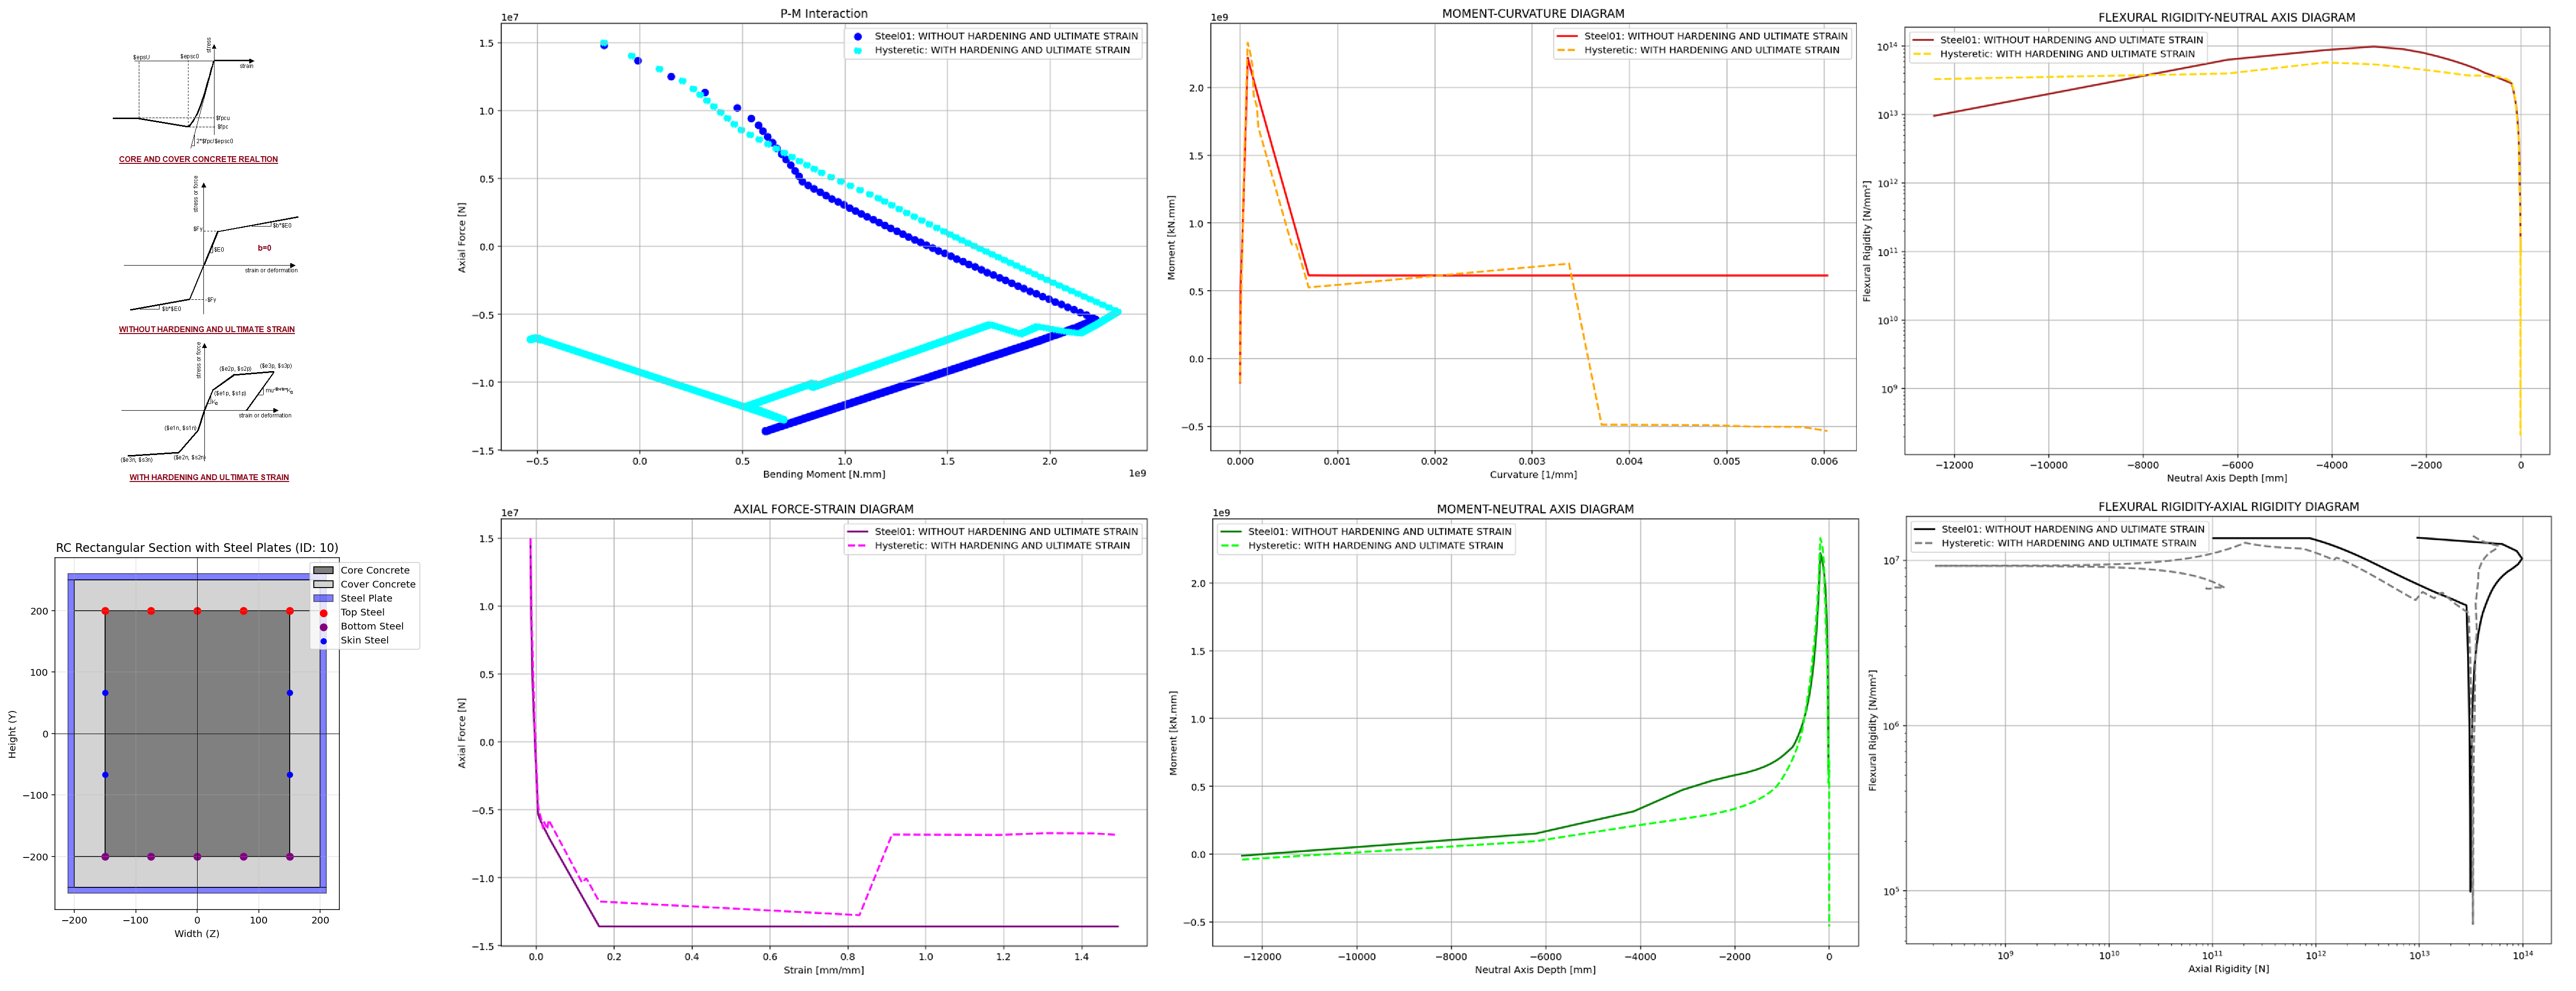

The Python source for this figure:
###########################################################################################################
#                      >> IN THE NAME OF ALLAH, THE MOST GRACIOUS, THE MOST MERCIFUL <<                   #
#             OPTIMIZATION OF PLATE THICKNESS WITH COMPARATIVE ANALYSIS OF AXIAL FORCE–MOMENT (P–M)       #
#                       INTERACTION IN CONFINED REINFORCED CONCRETE WITH PLATE                            #
#     COMPOSITE SECTIONS: EVALUATING STRAIN HARDENING AND ULTIMATE STRAIN CRITERIA USING OPENSEES         #
#---------------------------------------------------------------------------------------------------------#
#                                OPTIMIZATION ALGORITHM : NEWTON-RAPHSON METHOD                           # 
#---------------------------------------------------------------------------------------------------------#
#                          THIS PROGRAM WRITTEN BY SALAR DELAVAR GHASHGHAEI (QASHQAI)                     #
#                                   EMAIL: salar.d.ghashghaei@gmail.com                                   #
###########################################################################################################
"""
Performs a comparative analysis of reinforced concrete columns' axial force-moment (P-M)
 interaction behavior using OpenSeesPy.

1. Objective: 
    Evaluates how steel plate , rebar reinforcement strain hardening and ultimate strain criteria affect P-M
    interaction capacity, crucial for seismic design where ductility matters.

2. Materials:
   - Concrete: Confined (core) and unconfined (cover) modeled with `Concrete01` material laws.
   - *Steel: Two models - `Steel01` (elastic-perfectly plastic) vs. `Hysteretic` (includes hardening & fracture).

3. Section Modeling: Creates a rectangular RC cross-section with fiber discretization. Core concrete is confined,
 cover concrete unconfined, with rebars placed at edges and mid-depth.

4. Analysis Method: Uses a displacement-controlled approach to simulate increasing curvature/strain. For each strain level:
   - Applies strain compatibility (plane sections remain plane)
   - Computes axial force (P) and moment (M) using nonlinear static analysis.

5. Key Outputs:
   - P-M interaction diagrams
   - Moment-curvature relationships
   - Neutral axis depth trends
   - Flexural rigidity (EI) variations

6. Comparison: Contrasts two steel models:
   - *Without hardening*: Brittle failure, lower ductility
   - *With hardening*: Enhanced ductility, gradual strength degradation

7. Seismic Relevance: Strain hardening improves energy dissipation capacity - critical for
 earthquake-resistant structures. Ultimate strain criteria help predict failure thresholds under cyclic loading.

8. Visualization: Generates 6 plots including P-M curves, moment-curvature, and EI relationships
 to visualize performance differences.

9. Data Export: Results exported to Excel for quantitative comparison (e.g., moment capacity at 2% drift).

10. Application: Helps engineers choose appropriate material models for performance-based seismic design,
 assessing how confinement and steel hardening influence collapse prevention mechanisms.

This analysis directly supports seismic detailing decisions by quantifying how material nonlinearities
 affect global section behavior under combined loading.
"""
import time as TI
import openseespy.opensees as ops
import matplotlib.pyplot as plt
import numpy as np
import ANALYSIS_FUNCTION as S02
import COMPOSITE_CONCRETE_SECTION_FUN as S03

# Define materials for nonlinear columns
# Define parameters (units: mm, N)
# ------------------------------------------
# CONCRETE                  tag   f'c        ec0   f'cu        ecu
# Core concrete (confined)
fcC = -27.6         # [N/mm²] Concrete Compressive Strength
ec0C = -0.0045      # [mm/mm] Concrete Compressive Strain
fcUC = -21          # [N/mm²] Concrete Compressive Ultimate Strength
ecuC = -0.015       # [mm/mm] Concrete Compressive Ultimate Strain

# Cover concrete (unconfined)
fcU = -18           # [N/mm²] Concrete Compressive Strength
ec0U = -0.0025      # [mm/mm] Concrete Compressive Strain
fcUU = -2           # [N/mm²] Concrete Compressive Ultimate Strength
ecuU = -0.008       # [mm/mm] Concrete Compressive Ultimate Strain
 
# STEEL
# Reinforcing steel
fy = 400          # [N/mm²] Steel Rebar Yield Strength   
Es = 2e5          # [N/mm²] Modulus of Elasticity
ey = fy/Es        # [mm/mm] Steel Rebar Yield Strain
fu = 1.1818*fy    # [N/mm²] Steel Rebar Ultimate Strength
esu = 0.12        # [mm/mm] Steel Rebar Ultimate Strain
Esh = (fu - fy)/(esu - ey)
Bs = Esh / Es

# Steel Plate
fyP = 240          # [N/mm²] Steel Rebar Yield Strength   
EsP = 2e5          # [N/mm²] Modulus of Elasticity
eyP = fyP/EsP      # [mm/mm] Steel Rebar Yield Strain
fuP = 1.1818*fyP   # [N/mm²] Steel Rebar Ultimate Strength
esuP = 0.25        # [mm/mm] Steel Rebar Ultimate Strain
EshP = (fuP - fyP)/(esuP - eyP)
BsP = EshP / EsP

B = 400                 # [mm] Depth of the Section 
H = 500                 # [mm] Height of the Section  
cover = 50              # [mm] Concrete Section Cover
DIA = 25                # [mm] # Rebar Size Diameter
As = np.pi*(DIA**2)/4   # [mm²] Area of Rebar
# Define Analysis Properties
MAX_ITERATIONS = 1000      # Convergence iteration for test
MAX_TOLERANCE = 1.0e-10    # Convergence tolerance for test
#STEEL_KIND: 1 -> WITHOUT HARDENING AND ULTIMATE STRAIN
#STEEL_KIND: 2 -> WITH HARDENING AND ULTIMATE STRAIN
#%%------------------------------------------------------------------------------
def P_M_INTERACTION(b, h, cover, plateThickness, Es, fy, As, ECU, NUM, STEEL_KIND):
    # Clear previous model
    ops.wipe()
    # Define model builder
    ops.model('basic', '-ndm', 2, '-ndf', 3)
    # Define two nodes at (0,0)
    ops.node(1, 0.0, 0.0)
    ops.node(2, 0.0, 0.0)
    # Fix all degrees of freedom except axial and bending
    ops.fix(1, 1, 1, 1)
    ops.fix(2, 0, 1, 0)
    
    secTag = 10
    coreTag = 1
    coverTag = 2
    steelTag = 3
    steelPlateTag = 4
    numBarsTop, barAreaTop = 5, np.pi *(18**2)/4
    numBarsBot, barAreaBot = 5, np.pi *(20**2)/4
    numBarsIntTot, barAreaInt = 4, np.pi *(5**2)/4
    
    if STEEL_KIND == 1:# WITHOUT HARDENING AND ULTIMATE STRAIN
        ops.uniaxialMaterial('Steel01', steelTag, fy, Es, 0.0) 
        ops.uniaxialMaterial('Steel01', steelPlateTag, fyP, EsP, 0.0) 
    if STEEL_KIND == 2:# WITH HARDENING AND ULTIMATE STRAIN    
        pinchX = 0.8   # Pinching factor in X direction
        pinchY = 0.5   # Pinching factor in Y direction
        damage1 = 0.0  # Damage due to ductility
        damage2 = 0.0  # Damage due to energy
        beta = 0.1 # Stiffness degradation parameter
        ops.uniaxialMaterial('Hysteretic', steelTag, fy, ey, fu, esu, 0.2*fu, 1.1*esu, -fy, -ey, -fu, -esu, -0.2*fu, -1.1*esu, pinchX, pinchY, damage1, damage2, beta)
        
        ops.uniaxialMaterial('Hysteretic', steelPlateTag , fyP, eyP, fuP, esuP, 0.2*fuP, 1.1*esuP, -fyP, -eyP, -fuP, -esuP, -0.2*fuP, -1.1*esuP, pinchX, pinchY, damage1, damage2, beta)
        # INFO LINK: https://opensees.berkeley.edu/wiki/index.php/Hysteretic_Material


    ops.uniaxialMaterial('Concrete01', coreTag, fcC, ec0C, fcUC, ecuC)  # Core concrete (confined)
    ops.uniaxialMaterial('Concrete01', coverTag, fcU, ec0U, fcUU, ecuU) # Cover concrete (unconfined)

    d, MASS = S03.CONCRETE_CONFINED_REC_PLATE_SECTION_QUAD(secTag, H, B, cover, cover, coreTag, coverTag, steelTag, steelPlateTag,
                                          numBarsTop, barAreaTop, numBarsBot, barAreaBot, numBarsIntTot, barAreaInt,
                                          plateThickness, PLOT=True, CONCRETE_DENSITY=2500/1e9, STEEL_DENSITY=7850/1e9)

    
    # Define element
    ops.element('zeroLengthSection', 1, 1, 2, secTag)
    EY = fy / Es  # Steel yield strain

    ep_list = np.linspace(ECU, 150*EY, NUM)

    FORCE, MOMENT, STRAIN, CUR, X, EI = [], [], [], [], [], []

    ops.timeSeries('Constant', 2)
    ops.pattern('Plain', 2, 2)
    
    for ep in ep_list:
        ops.constraints('Transformation')
        ops.system('UmfPack')
        ops.algorithm('Newton')
        ops.numberer('Plain')
        ops.integrator('LoadControl', 1)
        ops.analysis('Static')

        Z = (ep - ECU) / h
        #print(ECU + Z * h / 2)
        x = ECU / Z  # Neutral Axis Depth
        ops.sp(2, 1, ECU + Z * h / 2)  # Strain at the centroid
        ops.sp(2, 3, Z)                 # Curvature
        # INFO LINK: https://openseespydoc.readthedocs.io/en/latest/src/sp.html

        OK = ops.analyze(1)
        S02.ANALYSIS(OK, 1, MAX_TOLERANCE, MAX_ITERATIONS) # CHECK THE ANALYSIS

        ops.reactions()
        p = -ops.nodeReaction(2, 1)
        m = ops.nodeReaction(2, 3)
        strain = ops.nodeDisp(2, 1)
        cur = ops.nodeDisp(2, 3)

        FORCE.append(p)
        MOMENT.append(m)
        STRAIN.append(strain)
        CUR.append(cur)
        X.append(x)
        EI.append(np.abs(m)/np.abs(cur))
        ops.wipeAnalysis()

    return FORCE, MOMENT, STRAIN, CUR, X, EI
#%%------------------------------------------------------------------------------
# DAMPING RATIO OPTIMIZATION:
plateThickness = 10    
X = plateThickness # Intial Guess Plate Thickness
ESP = 1e-5         # Finite difference derivative Convergence Tolerance
TOLERANCE = 1e-10  # Convergence Tolerance
RESIDUAL = 100     # Convergence Residual 
IT = 0             # Intial Iteration
ITMAX = 100000     # Max. Iteration

AXIAL_TARGET = 15_000_000

# Analysis Durations:
starttime = TI.process_time()

### FIND THE OPTIMUM VALUE 
while (RESIDUAL > TOLERANCE):
    # X -------------------------------------------------------
    DATA = P_M_INTERACTION(B, H, cover, X, Es, fy, As, ecuC, NUM=5000, STEEL_KIND=2)
    AXIAL, MOMENT, STRAIN, CUR, NA, EI = DATA
    print(f'PLATE THICKNESS: {X:.8e}')
    AXIAL_DEMAND = np.max(np.abs(AXIAL))
    F = AXIAL_DEMAND - AXIAL_TARGET
    print('F: ', F)
    # Xmin -------------------------------------------------------
    XMIN = X - ESP 
    DATA = P_M_INTERACTION(B, H, cover, XMIN, Es, fy, As, ecuC, NUM=5000, STEEL_KIND=2)
    AXIAL, MOMENT, STRAIN, CUR, NA, EI = DATA
    AXIAL_DEMAND_MIN = np.max(np.abs(AXIAL))
    Fmin = AXIAL_DEMAND_MIN - AXIAL_TARGET
    print('Fmin: ', Fmin)
    # Xmax -------------------------------------------------------
    XMAX = X + ESP 
    DATA = P_M_INTERACTION(B, H, cover, XMAX, Es, fy, As, ecuC, NUM=5000, STEEL_KIND=2)
    AXIAL, MOMENT, STRAIN, CUR, NA, EI = DATA
    AXIAL_DEMAND_MAX = np.max(np.abs(AXIAL))
    Fmax = AXIAL_DEMAND_MAX - AXIAL_TARGET
    print('Fmax: ', Fmax)
    # DF -------------------------------------------------------
    DF = (Fmax - Fmin)/(2 * ESP);# Calculate the Finite difference derivative of F
    print('DF: ', DF)
    # DX -------------------------------------------------------
    DX = F / DF;        # Calculate dx
    print('DX: ', DX)
    # RESIDUAL -------------------------------------------------
    RESIDUAL = abs(DX); # Calculate residual
    
    print('IT: ', IT+1,' - RESIDUAL: ', RESIDUAL,' - PLATE THICKNESS: ', X,'\n')
    X -= DX;            # update X
    IT += 1;            # update iteration
    if IT == ITMAX:
        print('\t\t Iteration reached to Max. Iteration')
        print('\t\t Change ESP and TOLERANCE for better Convergence')
        X = -1
        break;
    if RESIDUAL < TOLERANCE:
        print(f'\t\t Optimum Plate Thickness:    {X:.6e}')
        print(f'\t\t Iteration Counts:           {IT}')
        print(f'\t\t Convergence Residual:       {RESIDUAL:.10e}')

totaltime = TI.process_time() - starttime
print(f'\nTotal time (s): {totaltime:.4f} \n\n')  

#%%------------------------------------------------------------------------------------------------
plateThickness = X
# WITHOUT HARDENING AND ULTIMATE STRAIN
AXIAL, MOMENT, STRAIN, CUR, NA, EI = P_M_INTERACTION(B, H, cover, plateThickness, Es, fy, As, ecuC, NUM=5000, STEEL_KIND=1)
# WITH HARDENING AND ULTIMATE STRAIN
AXIAL02, MOMENT02, STRAIN02, CUR02, NA02, EI02  = P_M_INTERACTION(B, H, cover, plateThickness, Es, fy, As, ecuC, NUM=5000, STEEL_KIND=2)
#%%------------------------------------------------------------------------------------------------  
plt.figure(1, figsize=(12, 8))
#plt.plot(MOMENT, AXIAL, color='black')
plt.scatter(MOMENT, AXIAL, color='blue', linewidth=2)
plt.scatter(MOMENT02, AXIAL02, color='cyan', linestyle='--', linewidth=2)
plt.title('P-M Interaction')
plt.ylabel('Axial Force [N]')
plt.xlabel('Bending Moment [N.mm]')
plt.legend(['Steel01: WITHOUT HARDENING AND ULTIMATE STRAIN', 'Hysteretic: WITH HARDENING AND ULTIMATE STRAIN'])
plt.grid()
plt.show()

plt.figure(2, figsize=(12, 8))
plt.plot(STRAIN, AXIAL, color='purple', linewidth=2)
plt.plot(STRAIN02, AXIAL02, color='magenta', linestyle='--', linewidth=2)
plt.title('AXIAL FORCE-STRAIN DIAGRAM')
plt.ylabel('Axial Force [N]')
plt.xlabel('Strain [mm/mm]')
plt.legend(['Steel01: WITHOUT HARDENING AND ULTIMATE STRAIN', 'Hysteretic: WITH HARDENING AND ULTIMATE STRAIN'])
plt.grid()
plt.show()

plt.figure(3, figsize=(12, 8))
plt.plot(CUR, MOMENT, color='red', linewidth=2)
plt.plot(CUR02, MOMENT02, color='orange', linestyle='--', linewidth=2)
plt.title('MOMENT-CURVATURE DIAGRAM')
plt.ylabel('Moment [kN.mm]')
plt.xlabel('Curvature [1/mm]')
plt.legend(['Steel01: WITHOUT HARDENING AND ULTIMATE STRAIN', 'Hysteretic: WITH HARDENING AND ULTIMATE STRAIN'])
plt.grid()
plt.show()

plt.figure(4, figsize=(12, 8))
plt.plot(NA, MOMENT, color='green', linewidth=2)
plt.plot(NA02, MOMENT02, color='lime', linestyle='--', linewidth=2)
plt.title('MOMENT-NEUTRAL AXIS DIAGRAM')
plt.ylabel('Moment [kN.mm]')
plt.xlabel('Neutral Axis Depth [mm]')
plt.legend(['Steel01: WITHOUT HARDENING AND ULTIMATE STRAIN', 'Hysteretic: WITH HARDENING AND ULTIMATE STRAIN'])
plt.grid()
plt.show()

plt.figure(5, figsize=(12, 8))
plt.plot(NA, EI, color='brown', linewidth=2)
plt.plot(NA02, EI02, color='gold', linestyle='--', linewidth=2)
plt.title('FLEXURAL RIGIDITY-NEUTRAL AXIS DIAGRAM')
plt.ylabel('Flexural Rigidity [N/mm²]')
plt.xlabel('Neutral Axis Depth [mm]')
plt.legend(['Steel01: WITHOUT HARDENING AND ULTIMATE STRAIN', 'Hysteretic: WITH HARDENING AND ULTIMATE STRAIN'])
plt.semilogy()
plt.grid()
plt.show()

plt.figure(6, figsize=(12, 8))
plt.plot(EI, np.abs(AXIAL), color='black', linewidth=2)
plt.plot(EI02, np.abs(AXIAL02), color='grey', linestyle='--', linewidth=2)
plt.title('FLEXURAL RIGIDITY-AXIAL RIGIDITY DIAGRAM')
plt.ylabel('Flexural Rigidity [N/mm²]')
plt.xlabel('Axial Rigidity [N]')
plt.legend(['Steel01: WITHOUT HARDENING AND ULTIMATE STRAIN', 'Hysteretic: WITH HARDENING AND ULTIMATE STRAIN'])
plt.semilogx()
plt.semilogy()
plt.grid()
plt.show()

#%%------------------------------------------------------------------------------   
# EXPORT DATA TO EXCEL
import pandas as pd
DATA_TOTAL = {
    'NEUTRAL-AXIS_WO': NA,  # WITHOUT HARDENING AND ULTIMATE STRAIN
    'NEUTRAL-AXIS_W': NA02, # WITH HARDENING AND ULTIMATE STRAIN
    'STRAIN_WO': STRAIN,
    'STRAIN_W': STRAIN02,
    'CURVATURE_WO': CUR,
    'CURVATURE_W': CUR02,
    'AXIAL_FORCE_WO': AXIAL,
    'AXIAL_FORCE_W': AXIAL02,
    'MOMENT_WO': MOMENT,
    'MOMENT_W': MOMENT02,
    'AXIAL_RIGIDITY_WO': np.abs(AXIAL),
    'AXIAL_RIGIDITY_W': np.abs(AXIAL02),
    'FLEXURAL_RIGIDITY_WO': EI,
    'FLEXURAL_RIGIDITY_W': EI02,
}
# Convert to DataFrame
results_df = pd.DataFrame(DATA_TOTAL)
# Export the DataFrame to an Excel file
results_df.to_excel('P-M_INTERACTION_COMPSITE_CONCRETE_OPTIMIZATION_RESULTS.xlsx', index=False) 
